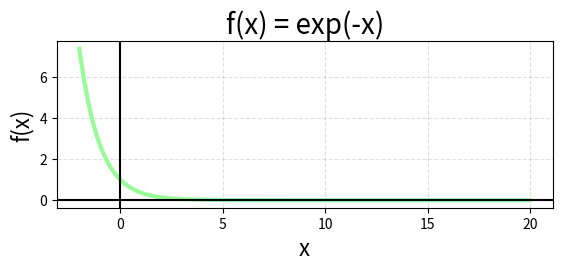
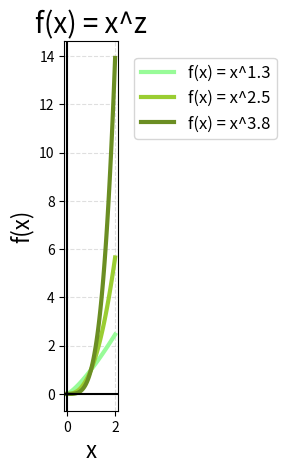
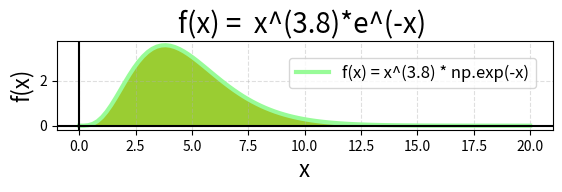

Here is the Python script that generated these plots, in order:
import matplotlib.pyplot as plt
import numpy as np

########################
# f(x) = exp(-x) graph #
########################


def gamma_1():
    # Create x and y
    x = np.linspace(-2, 20, 100)
    y = np.exp(-x)

    # Create the plot
    fig, ax = plt.subplots()
    plt.plot(x, y, label='f(x) = exp(-x)', linewidth=3, color='palegreen')

    # Make the x=0, y=0 thicker
    ax.set_aspect('equal')
    ax.grid(True, which='both')
    ax.axhline(y=0, color='k')
    ax.axvline(x=0, color='k')

    # Add a title
    plt.title('f(x) = exp(-x)', fontsize=20)

    # Add X and y Label
    plt.xlabel('x', fontsize=16)
    plt.ylabel('f(x)', fontsize=16)

    # Add a grid
    plt.grid(alpha=.4, linestyle='--')

    # Show the plot
    plt.show()


####################
# f(x) = x^z graph #
####################
def gamma_2():
    # Create x and y
    x = np.linspace(0, 2, 100)
    y1 = x ** 1.3
    y2 = x ** 2.5
    y3 = x ** 3.8

    # Create the plot
    fig, ax = plt.subplots()
    plt.plot(x, y1, label='f(x) = x^1.3', linewidth=3, color='palegreen')
    plt.plot(x, y2, label='f(x) = x^2.5', linewidth=3, color='yellowgreen')
    plt.plot(x, y3, label='f(x) = x^3.8', linewidth=3, color='olivedrab')

    # Make the x=0, y=0 thicker
    ax.set_aspect('equal')
    ax.grid(True, which='both')
    ax.axhline(y=0, color='k')
    ax.axvline(x=0, color='k')

    # Add a title
    plt.title('f(x) = x^z', fontsize=20)

    # Add X and y Label
    plt.xlabel('x', fontsize=16)
    plt.ylabel('f(x)', fontsize=16)

    # Add a grid
    plt.grid(alpha=.4, linestyle='--')

    # Add a Legend
    plt.legend(bbox_to_anchor=(1, 1), loc='best', borderaxespad=1, fontsize=12)

    # Show the plot
    plt.show()


###############################
# f(x) = x^(3.8)*e^(-x) graph #
###############################
def gamma_3():
    # Create x and y
    x = np.linspace(0, 20, 100)
    y = x ** 3.8 * np.exp(-x)

    # Create the plot
    fig, ax = plt.subplots()
    plt.plot(x, y, label='f(x) = x^(3.8) * np.exp(-x)',
             linewidth=3, color='palegreen')
    ax.fill_between(x, 0, y, color='yellowgreen')

    # Make the x=0, y=0 thicker
    ax.set_aspect('equal')
    ax.grid(True, which='both')
    ax.axhline(y=0, color='k')
    ax.axvline(x=0, color='k')

    # Add a title
    plt.title('f(x) =  x^(3.8)*e^(-x) ', fontsize=20)

    # Add X and y Label
    plt.xlabel('x', fontsize=16)
    plt.ylabel('f(x)', fontsize=16)

    # Add a grid
    plt.grid(alpha=.4, linestyle='--')

    # Add a Legend
    plt.legend(bbox_to_anchor=(1, 1), loc='upper right',
               borderaxespad=1, fontsize=12)

    # Show the plot
    plt.show()


gamma_1()
gamma_2()
gamma_3()
